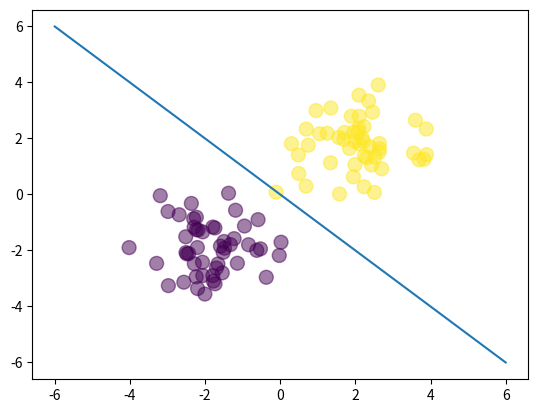

Recreate this plot in Python.
# visualizes the Bayes solution

import numpy as np
import matplotlib.pyplot as plt

N = 100
D = 2


X = np.random.randn(N,D)

# center the first 50 points at (-2,-2)
X[:50,:] = X[:50,:] - 2*np.ones((50,D))

# center the last 50 points at (2, 2)
X[50:,:] = X[50:,:] + 2*np.ones((50,D))

# labels: first 50 are 0, last 50 are 1
T = np.array([0]*50 + [1]*50)

# add a column of ones
ones = np.array([[1]*N]).T
Xb = np.concatenate((ones, X), axis=1)

def sigmoid(z):
    return 1/(1 + np.exp(-z))

# get the closed-form solution
w = np.array([0, 4, 4])

# calculate the model output
z = Xb.dot(w)
Y = sigmoid(z)

plt.scatter(X[:,0], X[:,1], c=T, s=100, alpha=0.5)

x_axis = np.linspace(-6, 6, 100)
y_axis = -x_axis
plt.plot(x_axis, y_axis)
plt.show()
